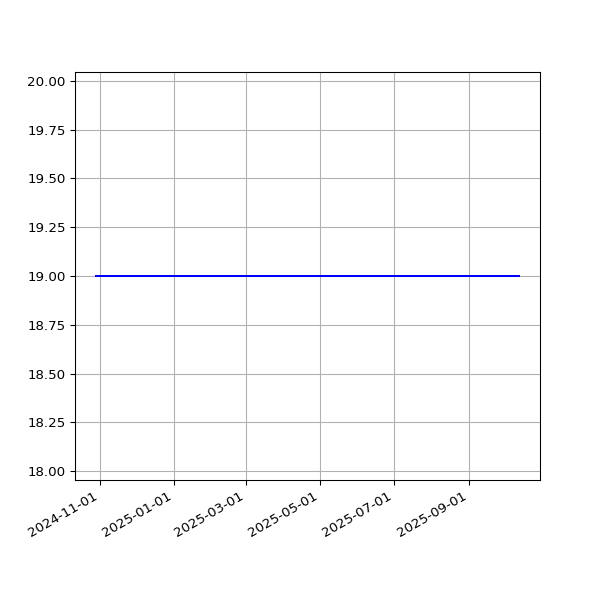

Data behind this chart, as committed beside it:
date, value
2024-10-29T00:27:44Z, 19
2024-11-01T00:28:49Z, 19
2024-11-02T00:29:10Z, 19
2024-11-04T00:25:00Z, 19
2024-11-06T00:27:34Z, 19
2024-11-16T00:28:38Z, 19
2024-11-17T00:31:33Z, 19
2024-11-22T00:37:38Z, 19
2024-11-23T00:36:07Z, 19
2024-11-24T00:29:49Z, 19
2024-11-26T00:35:06Z, 19
2024-11-27T00:31:55Z, 19
2024-11-28T00:32:31Z, 19
2024-11-29T00:38:50Z, 19
2024-11-30T00:35:33Z, 19
2024-12-01T00:35:40Z, 19
2024-12-02T00:31:54Z, 19
2024-12-03T00:33:00Z, 19
2024-12-04T00:31:25Z, 19
2024-12-08T00:46:26Z, 19
2025-01-13T00:58:49Z, 19
2025-01-15T00:53:30Z, 19
2025-01-17T00:49:53Z, 19
2025-01-20T00:38:07Z, 19
2025-01-28T00:36:37Z, 19
2025-01-29T00:34:24Z, 19
2025-02-09T00:31:59Z, 19
2025-02-11T00:34:47Z, 19
2025-02-16T00:34:05Z, 19
2025-02-20T00:38:35Z, 19
2025-02-24T00:31:56Z, 19
2025-02-27T00:38:06Z, 19
2025-02-28T00:35:23Z, 19
2025-03-07T00:51:39Z, 19
2025-03-12T00:36:24Z, 19
2025-03-15T00:34:21Z, 19
2025-03-16T00:35:03Z, 19
2025-03-18T00:36:22Z, 19
2025-03-19T00:36:13Z, 19
2025-03-20T00:34:28Z, 19
2025-03-21T00:35:07Z, 19
2025-03-27T00:38:36Z, 19
2025-03-30T00:33:07Z, 19
2025-03-31T00:29:28Z, 19
2025-04-01T00:30:45Z, 19
2025-04-03T00:29:14Z, 19
2025-04-05T00:27:00Z, 19
2025-04-06T00:27:41Z, 19
2025-04-07T00:56:40Z, 19
2025-04-11T00:27:11Z, 19
2025-04-14T00:55:58Z, 19
2025-04-15T00:59:43Z, 19
2025-04-21T00:33:26Z, 19
2025-04-29T02:22:54Z, 19
2025-04-30T02:23:42Z, 19
2025-05-01T00:27:38Z, 19
2025-05-05T00:26:55Z, 19
2025-05-06T00:23:19Z, 19
2025-05-10T00:25:13Z, 19
2025-05-11T00:30:23Z, 19
... 89 more rows
